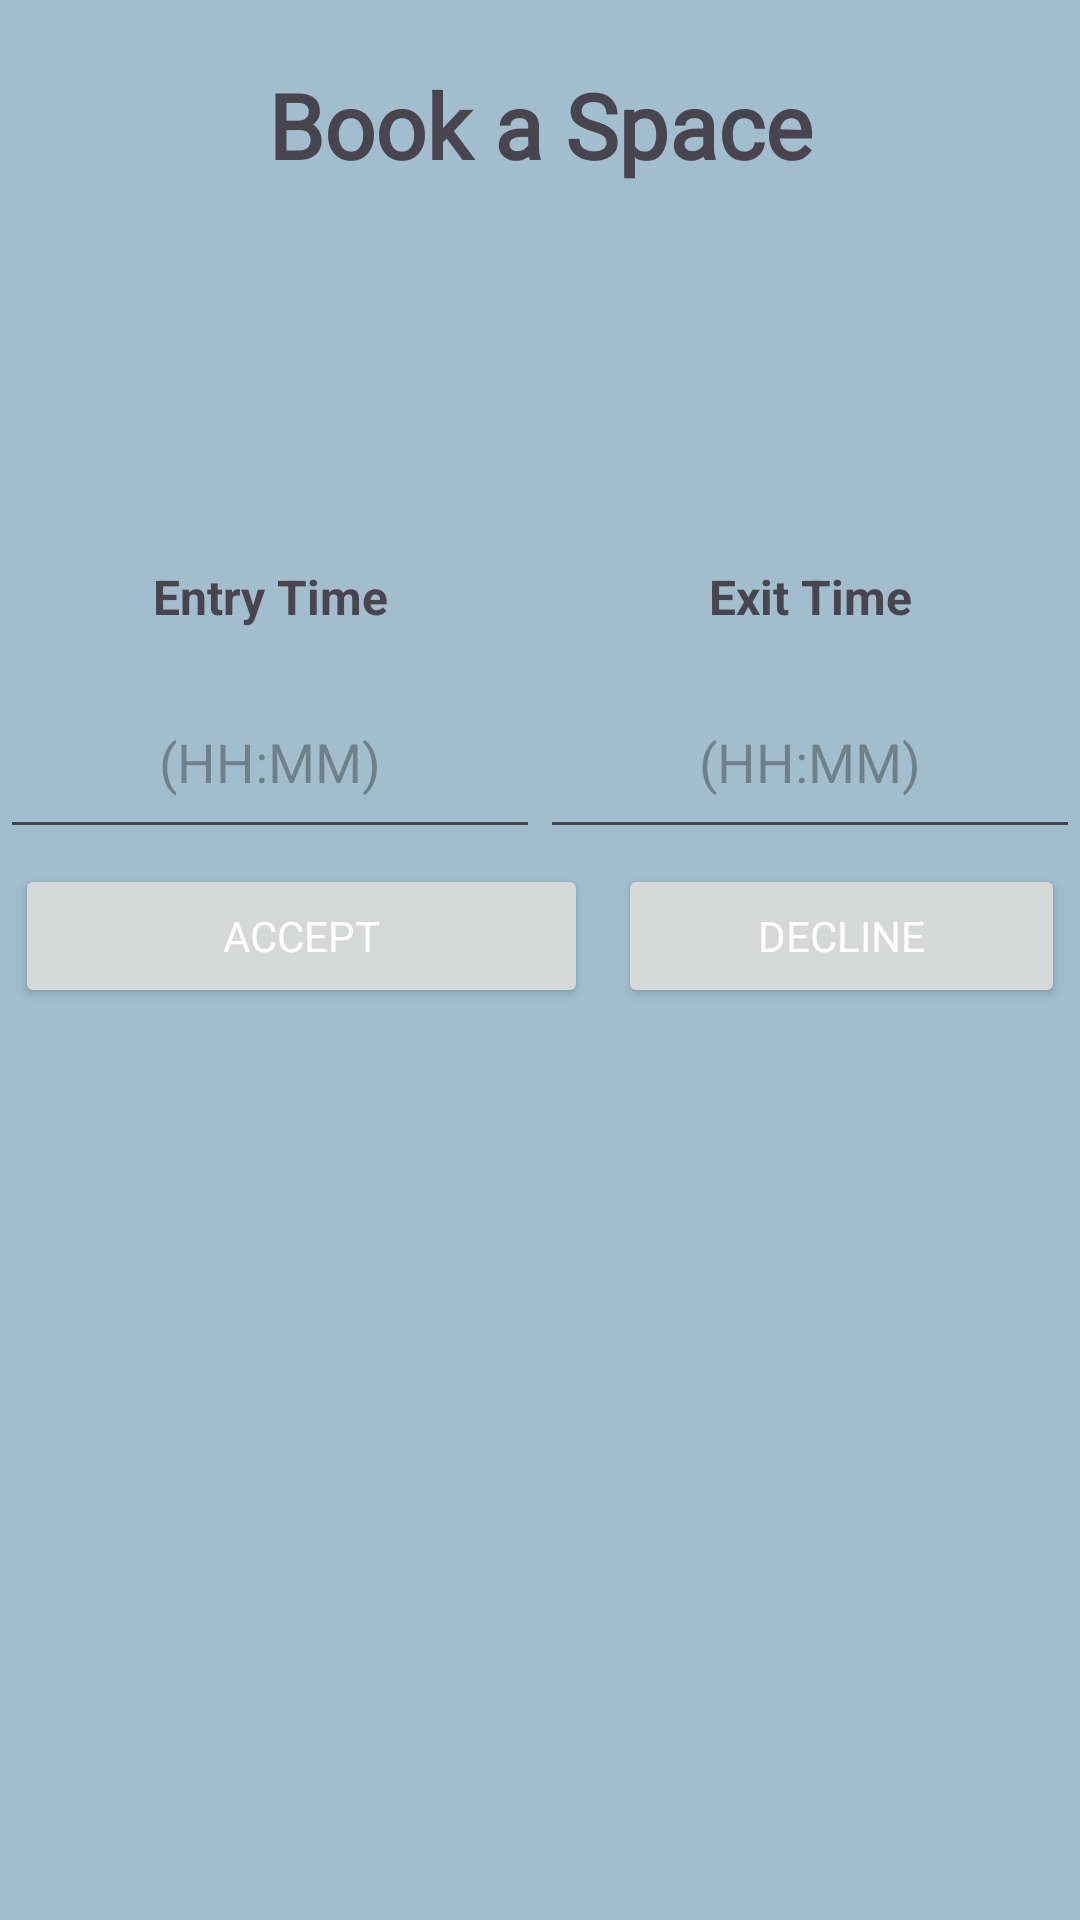

Produce the Android XML layout that renders to this screen, including the resource entries it uses.
<!-- AndroidManifest.xml: application theme Theme.ParkingSpotManager -->
<!-- res/layout/popup_bookspace.xml -->
<?xml version="1.0" encoding="utf-8"?>
<androidx.constraintlayout.widget.ConstraintLayout xmlns:android="http://schemas.android.com/apk/res/android"
    android:layout_width="match_parent"
    android:layout_height="match_parent"
    android:background="#a2bece"
    android:textAlignment="center">

    <LinearLayout
        android:layout_width="match_parent"
        android:layout_height="match_parent"
        android:orientation="vertical">

        <TextView
            android:id="@+id/textView3"
            android:layout_width="match_parent"
            android:layout_height="83dp"
            android:fontFamily="@font/afacad_semibold"
            android:text="Book a Space"
            android:textAlignment="center"
            android:gravity="center"
            android:textSize="30sp"
            android:textStyle="bold" />

        <TextView
            android:id="@+id/txt_building_info"
            android:layout_width="match_parent"
            android:layout_height="105dp"
            android:textAlignment="center"
            android:gravity="center"
            android:textStyle="bold" />

        <LinearLayout
            android:layout_width="match_parent"
            android:layout_height="34dp"
            android:orientation="horizontal">

            <TextView
                android:id="@+id/textView6"
                android:layout_width="match_parent"
                android:layout_height="match_parent"
                android:layout_weight="1"
                android:text="Entry Time"
                android:textAlignment="center"
                android:textSize="16sp"
                android:textStyle="bold" />

            <TextView
                android:id="@+id/textView13"
                android:layout_width="match_parent"
                android:layout_height="match_parent"
                android:layout_weight="1"
                android:text="Exit Time"
                android:textAlignment="center"
                android:textSize="16sp"
                android:textStyle="bold" />
        </LinearLayout>

        <LinearLayout
            android:layout_width="match_parent"
            android:layout_height="61dp"
            android:orientation="horizontal">

            <EditText
                android:id="@+id/EntryTime"
                android:layout_width="wrap_content"
                android:layout_height="match_parent"
                android:layout_weight="1"
                android:ems="10"
                android:hint="(HH:MM)"
                android:inputType="time"
                android:textAlignment="center" />

            <EditText
                android:id="@+id/ExitTime"
                android:layout_width="wrap_content"
                android:layout_height="match_parent"
                android:layout_weight="1"
                android:ems="10"
                android:hint="(HH:MM)"
                android:inputType="time"
                android:textAlignment="center" />
        </LinearLayout>

        <LinearLayout
            android:layout_width="match_parent"
            android:layout_height="match_parent"
            android:orientation="horizontal"
            android:layout_marginBottom="15dp">

            <Button
                android:id="@+id/accept_registration_popup"
                android:layout_width="191dp"
                android:layout_height="wrap_content"
                android:layout_margin="5dp"
                android:fontFamily="@font/afacad_semibold"
                android:text="ACCEPT"
                android:textColor="@color/white" />

            <Button
                android:id="@+id/decline_registration_popup"
                android:layout_width="match_parent"
                android:layout_height="wrap_content"
                android:layout_margin="5dp"
                android:fontFamily="@font/afacad_semibold"
                android:text="DECLINE"
                android:textColor="@color/white" />
        </LinearLayout>
    </LinearLayout>
</androidx.constraintlayout.widget.ConstraintLayout>
<!-- resources referenced by this layout -->
<resources>
  <style name="Theme.ParkingSpotManager" parent="Base.Theme.ParkingSpotManager" />
  <style name="Base.Theme.ParkingSpotManager" parent="Theme.Material3.DayNight.NoActionBar">
          
          
      </style>
  <!-- not gathered from this repository: default colours our renderer supplied (Android Studio template values) -->
  <color name="white">#FFFFFFFF</color>
</resources>
